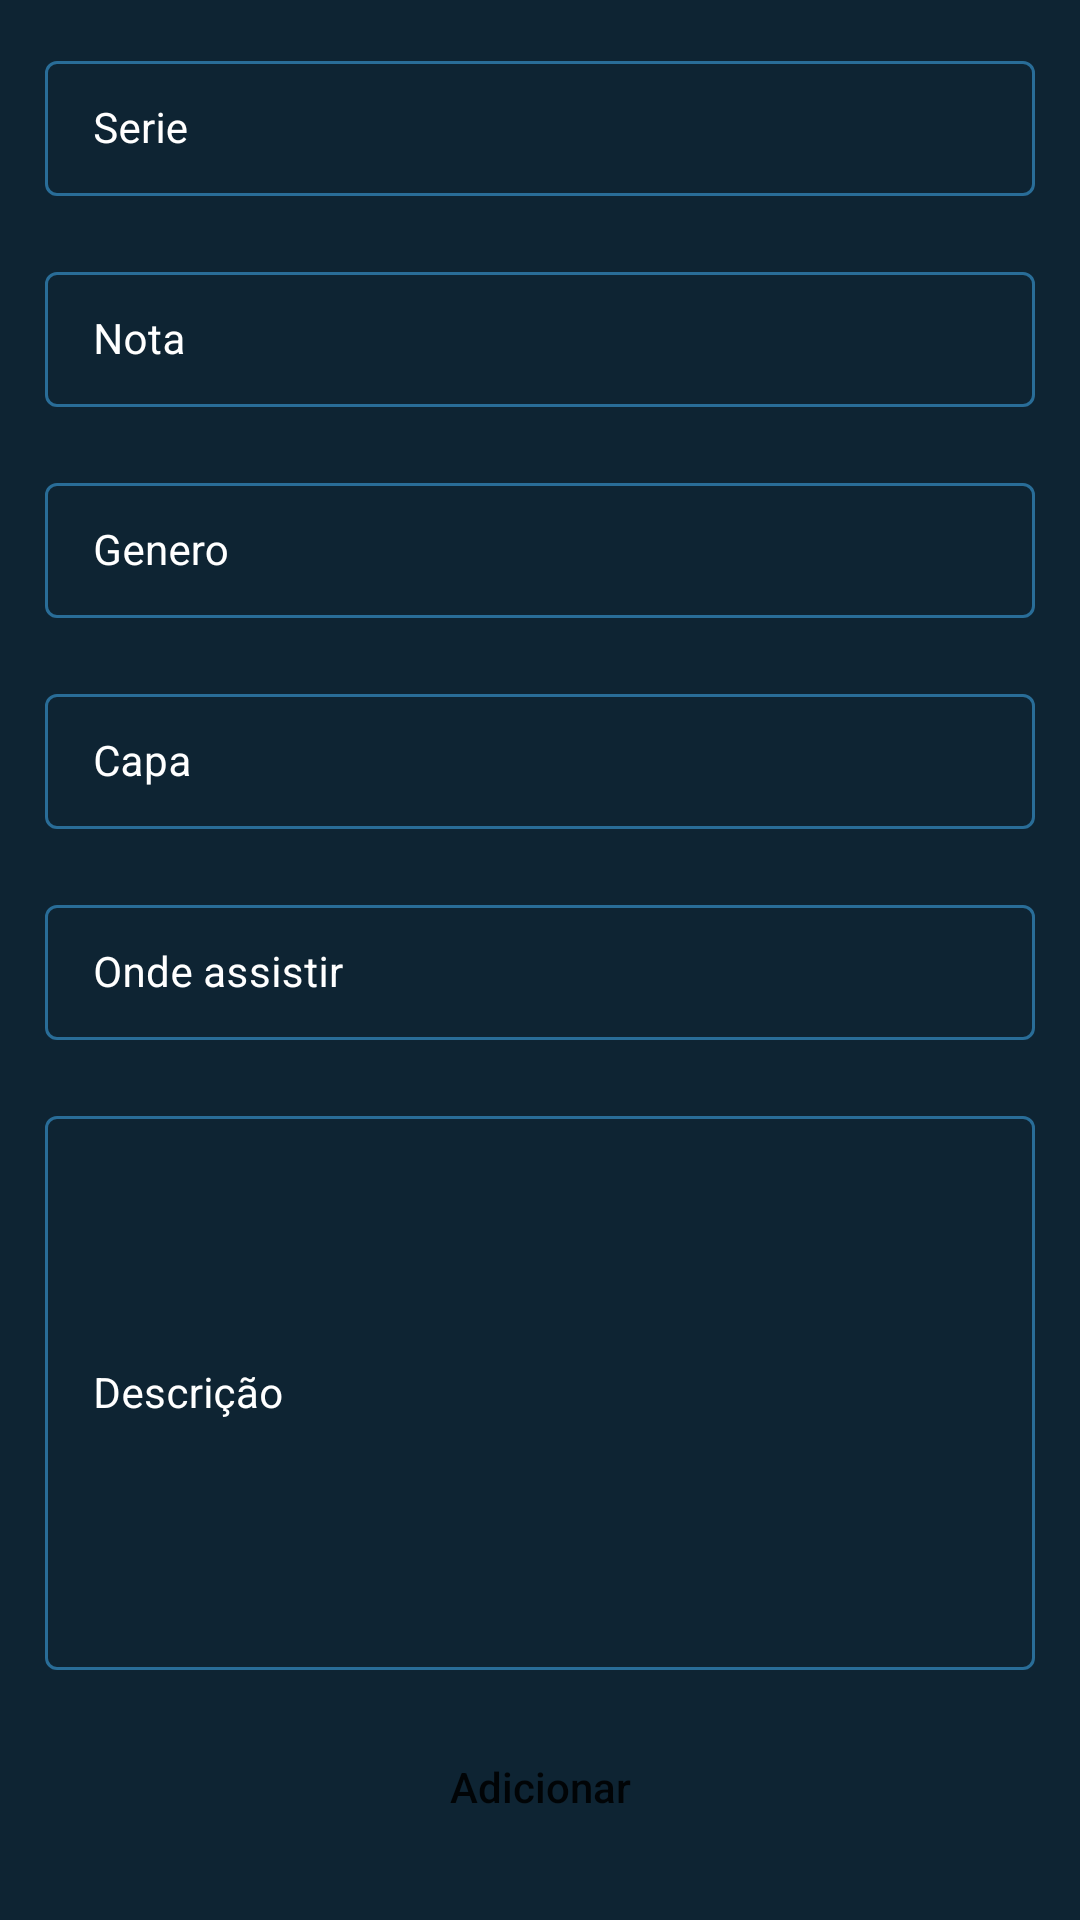

Reconstruct the res/layout file that produces this screen, plus the resources it refers to.
<!-- AndroidManifest.xml: application theme Theme.FirebaseCrudApp -->
<!-- res/layout/activity_add_serie.xml -->
<?xml version="1.0" encoding="utf-8"?>
<ScrollView xmlns:android="http://schemas.android.com/apk/res/android"
    xmlns:app="http://schemas.android.com/apk/res-auto"
    xmlns:tools="http://schemas.android.com/tools"
    android:layout_width="match_parent"
    android:layout_height="match_parent"
    android:background="@color/black_shade_1"
    tools:context=".AddSerieActivity">

    <RelativeLayout
        android:layout_width="match_parent"
        android:layout_height="wrap_content">

        <LinearLayout
            android:layout_width="match_parent"
            android:layout_height="wrap_content"
            android:orientation="vertical">

            
            <com.google.android.material.textfield.TextInputLayout
                android:id="@+id/idTILCourseName"
                style="@style/LoginTextInputLayoutStyle"
                android:layout_width="match_parent"
                android:layout_height="wrap_content"
                android:layout_marginLeft="10dp"
                android:layout_marginTop="10dp"
                android:layout_marginRight="10dp"
                android:hint="Serie"
                android:padding="5dp"
                android:textColorHint="@color/white"
                app:hintTextColor="@color/white">

                <com.google.android.material.textfield.TextInputEditText
                    android:id="@+id/idEdtCourseName"
                    android:layout_width="match_parent"
                    android:layout_height="match_parent"
                    android:ems="10"
                    android:importantForAutofill="no"
                    android:inputType="textImeMultiLine|textMultiLine"
                    android:textColor="@color/white"
                    android:textColorHint="@color/white"
                    android:textSize="14sp" />
            </com.google.android.material.textfield.TextInputLayout>

            
            <com.google.android.material.textfield.TextInputLayout
                android:id="@+id/idTILCoursePrice"
                style="@style/LoginTextInputLayoutStyle"
                android:layout_width="match_parent"
                android:layout_height="wrap_content"
                android:layout_marginLeft="10dp"
                android:layout_marginTop="10dp"
                android:layout_marginRight="10dp"
                android:hint="Nota"
                android:padding="5dp"
                android:textColorHint="@color/white"
                app:boxStrokeColor="@color/purple_200"
                app:hintTextColor="@color/white">

                <com.google.android.material.textfield.TextInputEditText
                    android:id="@+id/idEdtCoursePrice"
                    android:layout_width="match_parent"
                    android:layout_height="match_parent"
                    android:ems="10"
                    android:importantForAutofill="no"
                    android:inputType="phone"
                    android:textColor="@color/white"
                    android:textColorHint="@color/white"
                    android:textSize="14sp"
                    app:boxStrokeColor="@color/purple_200" />
            </com.google.android.material.textfield.TextInputLayout>

            
            <com.google.android.material.textfield.TextInputLayout
                android:id="@+id/idTILCourseSuitedFor"
                style="@style/LoginTextInputLayoutStyle"
                android:layout_width="match_parent"
                android:layout_height="wrap_content"
                android:layout_marginLeft="10dp"
                android:layout_marginTop="10dp"
                android:layout_marginRight="10dp"
                android:hint="Genero"
                android:padding="5dp"
                android:textColorHint="@color/white"
                app:hintTextColor="@color/white">

                <com.google.android.material.textfield.TextInputEditText
                    android:id="@+id/idEdtSuitedFor"
                    android:layout_width="match_parent"
                    android:layout_height="match_parent"
                    android:ems="10"
                    android:importantForAutofill="no"
                    android:inputType="textImeMultiLine|textMultiLine"
                    android:textColor="@color/white"
                    android:textColorHint="@color/white"
                    android:textSize="14sp" />
            </com.google.android.material.textfield.TextInputLayout>

            
            <com.google.android.material.textfield.TextInputLayout
                android:id="@+id/idTILCourseImageLink"
                style="@style/LoginTextInputLayoutStyle"
                android:layout_width="match_parent"
                android:layout_height="wrap_content"
                android:layout_marginLeft="10dp"
                android:layout_marginTop="10dp"
                android:layout_marginRight="10dp"
                android:hint="Capa"
                android:padding="5dp"
                android:textColorHint="@color/white"
                app:hintTextColor="@color/white">

                <com.google.android.material.textfield.TextInputEditText
                    android:id="@+id/idEdtCourseImageLink"
                    android:layout_width="match_parent"
                    android:layout_height="match_parent"
                    android:ems="10"
                    android:importantForAutofill="no"
                    android:inputType="textImeMultiLine|textMultiLine"
                    android:textColor="@color/white"
                    android:textColorHint="@color/white"
                    android:textSize="14sp" />
            </com.google.android.material.textfield.TextInputLayout>

            
            <com.google.android.material.textfield.TextInputLayout
                android:id="@+id/idTILCourseLink"
                style="@style/LoginTextInputLayoutStyle"
                android:layout_width="match_parent"
                android:layout_height="wrap_content"
                android:layout_marginLeft="10dp"
                android:layout_marginTop="10dp"
                android:layout_marginRight="10dp"
                android:hint="Onde assistir"
                android:padding="5dp"
                android:textColorHint="@color/white"
                app:hintTextColor="@color/white">

                <com.google.android.material.textfield.TextInputEditText
                    android:id="@+id/idEdtCourseLink"
                    android:layout_width="match_parent"
                    android:layout_height="match_parent"
                    android:ems="10"
                    android:importantForAutofill="no"
                    android:inputType="textImeMultiLine|textMultiLine"
                    android:textColor="@color/white"
                    android:textColorHint="@color/white"
                    android:textSize="14sp" />
            </com.google.android.material.textfield.TextInputLayout>


            
            <com.google.android.material.textfield.TextInputLayout
                android:id="@+id/idTILCourseDescription"
                style="@style/LoginTextInputLayoutStyle"
                android:layout_width="match_parent"
                android:layout_height="200dp"
                android:layout_marginLeft="10dp"
                android:layout_marginTop="10dp"
                android:layout_marginRight="10dp"
                android:hint="Descrição"
                android:padding="5dp"
                android:textColorHint="@color/white"
                app:hintTextColor="@color/white">

                <com.google.android.material.textfield.TextInputEditText
                    android:id="@+id/idEdtCourseDescription"
                    android:layout_width="match_parent"
                    android:layout_height="match_parent"
                    android:ems="10"
                    android:importantForAutofill="no"
                    android:inputType="textImeMultiLine|textMultiLine"
                    android:textColor="@color/white"
                    android:textColorHint="@color/white"
                    android:textSize="14sp" />
            </com.google.android.material.textfield.TextInputLayout>

            
            <Button
                android:id="@+id/idBtnAddCourse"
                android:layout_width="match_parent"
                android:layout_height="wrap_content"
                android:layout_marginStart="10dp"
                android:layout_marginTop="10dp"
                android:layout_marginEnd="10dp"
                android:layout_marginBottom="10dp"
                android:background="@drawable/button_back"
                android:text="Adicionar"
                android:textAllCaps="false" />


        </LinearLayout>

        
        <ProgressBar
            android:id="@+id/idPBLoading"
            android:layout_width="wrap_content"
            android:layout_height="wrap_content"
            android:layout_centerInParent="true"
            android:layout_gravity="center"
            android:indeterminate="true"
            android:indeterminateDrawable="@drawable/progress_back"
            android:visibility="gone" />

    </RelativeLayout>
</ScrollView>
<!-- resources referenced by this layout -->
<resources>
  <color name="black_shade_1">#0e2433</color>
  <color name="purple_200">#296D98</color>
  <color name="white">#FFFFFFFF</color>
  <style name="LoginTextInputLayoutStyle" parent="Widget.MaterialComponents.TextInputLayout.OutlinedBox.Dense">
          <item name="boxStrokeColor">#296D98</item>
          <item name="boxStrokeWidth">1dp</item>
      </style>
  <style name="Theme.FirebaseCrudApp" parent="Theme.MaterialComponents.DayNight.DarkActionBar">
          
          <item name="colorPrimary">@color/purple_500</item>
          <item name="colorPrimaryVariant">@color/purple_700</item>
          <item name="colorOnPrimary">@color/white</item>
          
          <item name="colorSecondary">@color/teal_200</item>
          <item name="colorSecondaryVariant">@color/teal_700</item>
          <item name="colorOnSecondary">@color/black</item>
          
          <item name="android:statusBarColor" tools:targetApi="l">?attr/colorPrimaryVariant</item>
          
      </style>
  <color name="purple_500">#296D98</color>
  <color name="purple_700">#296D98</color>
  <color name="teal_200">#FF03DAC5</color>
  <color name="teal_700">#FF018786</color>
  <color name="black">#FF000000</color>
</resources>
